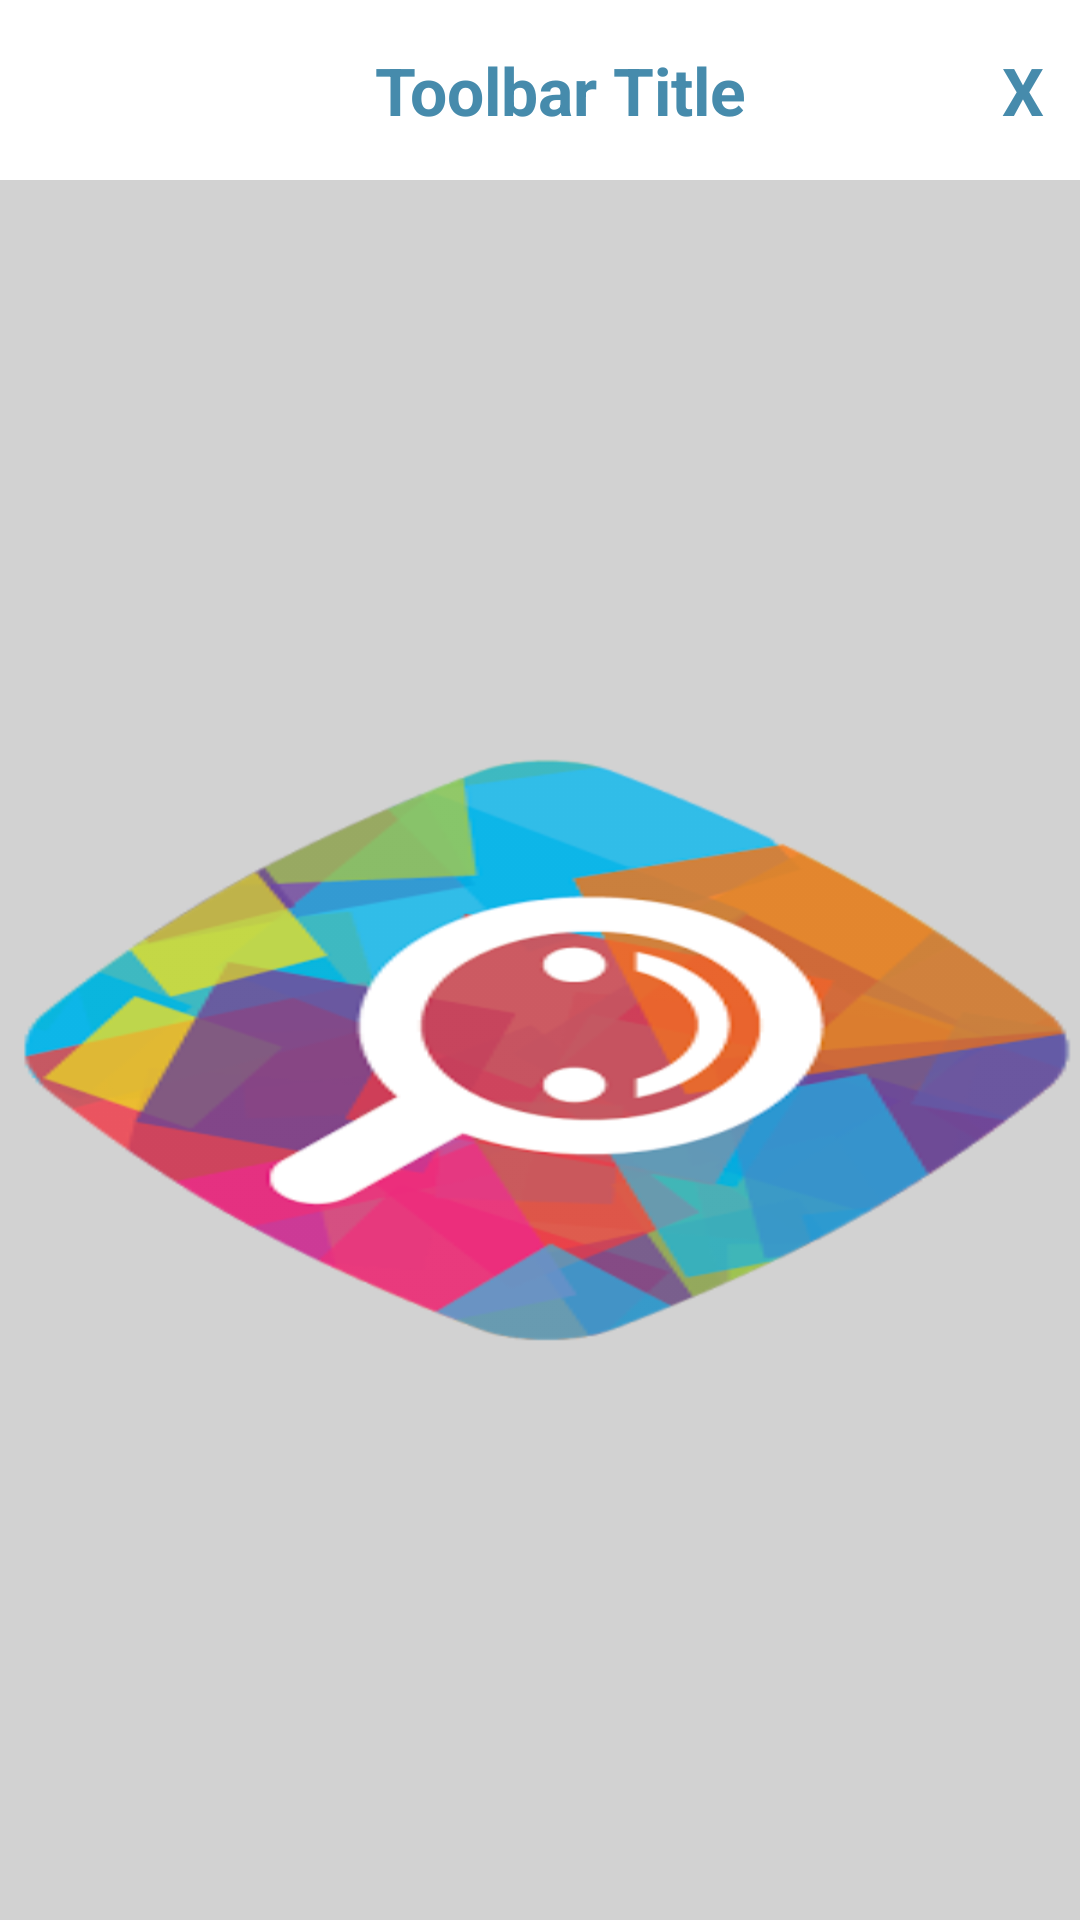

Here is an Android app screen rendered from its layout file. Give the layout XML and the strings, colors and styles it references.
<!-- AndroidManifest.xml: application theme MyMaterialTheme -->
<!-- res/layout/home_screen.xml -->
<?xml version="1.0" encoding="utf-8"?>
<RelativeLayout xmlns:android="http://schemas.android.com/apk/res/android"
    android:layout_width="match_parent"
    android:layout_height="match_parent">

    <include layout="@layout/custom_toolbar"></include>

    <android.support.design.widget.CoordinatorLayout xmlns:android="http://schemas.android.com/apk/res/android"
        android:id="@+id/coordinatorLayout"
        android:layout_width="match_parent"
        android:layout_height="match_parent"
        android:layout_below="@+id/toolbar"
        android:background="@color/lightest_grey">

        <ImageView
            android:id="@+id/rlMain"
            android:layout_width="match_parent"
            android:layout_height="wrap_content"
            android:layout_gravity="center"
            android:background="@drawable/desidime"></ImageView>

    </android.support.design.widget.CoordinatorLayout>

</RelativeLayout>
<!-- res/layout/custom_toolbar.xml (included above) -->
<?xml version="1.0" encoding="utf-8"?>
<android.support.v7.widget.Toolbar xmlns:android="http://schemas.android.com/apk/res/android"
    xmlns:local="http://schemas.android.com/apk/res-auto"
    android:id="@+id/toolbar"
    android:layout_width="match_parent"
    android:layout_height="wrap_content"
    android:minHeight="?attr/actionBarSize"
    android:background="@android:color/white"
    local:theme="@style/ThemeOverlay.AppCompat.Dark.ActionBar"
    local:popupTheme="@style/ThemeOverlay.AppCompat.Light" >

    <RelativeLayout
        android:layout_width="match_parent"
        android:layout_height="?attr/actionBarSize"
        android:layout_margin="2dp">
        <TextView
            android:layout_width="wrap_content"
            android:layout_height="wrap_content"
            android:text="Toolbar Title"
            android:layout_gravity="center"
            android:id="@+id/toolbar_title"
            style="@style/CustomText"
            android:layout_centerVertical="true"
            android:layout_centerHorizontal="true" />

        <TextView
            android:layout_width="wrap_content"
            android:layout_height="wrap_content"
            android:text="X"
            android:id="@+id/textView_close"
            style="@style/CustomText"
            android:layout_marginRight="10dp"
            android:layout_centerVertical="true"
            android:layout_alignParentRight="true"
            android:layout_alignParentEnd="true" />
    </RelativeLayout>



</android.support.v7.widget.Toolbar>
<!-- resources referenced by this layout -->
<resources>
  <color name="lightest_grey">#d2d2d2</color>
  <!-- drawable desidime: png bitmap (drawable-hdpi, 48603 bytes) -->
  <style name="CustomText">
          <item name="android:textColor">@color/header_title_color</item>
          <item name="android:textStyle">bold</item>
          <item name="android:textAppearance">?android:attr/textAppearanceLarge</item>
      </style>
  <style name="MyMaterialTheme" parent="MyMaterialTheme.Base">
  
      </style>
  <color name="header_title_color">#468bac</color>
  <style name="MyMaterialTheme.Base" parent="Theme.AppCompat.Light.DarkActionBar">
          <item name="windowNoTitle">true</item>
          <item name="windowActionBar">false</item>
          <item name="colorPrimary">@color/colorPrimary</item>
          <item name="colorPrimaryDark">@color/colorPrimaryDark</item>
          <item name="colorAccent">@color/colorAccent</item>
      </style>
  <color name="colorPrimary">#F50057</color>
  <color name="colorPrimaryDark">#C51162</color>
  <color name="colorAccent">#FF80AB</color>
</resources>
